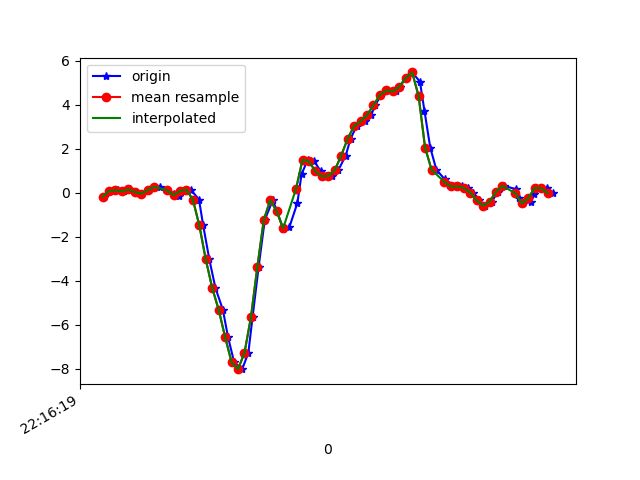

The file beside this chart, header and first rows:
1617747379786, 443016485444052, -0.18501134, -0.04451536, -0.026781062
1617747379814, 443016504500196, 0.0801, 0.1949, -0.0671
1617747379828, 443016523531540, 0.1131, 0.06178, -0.04144
1617747379848, 443016542562868, 0.06911, -0.05062, -0.07199
1617747379864, 443016561619028, 0.1595, 0.1876, -0.09764
1617747379883, 443016580618372, 0.03734, -0.174, -0.06465
1617747379902, 443016599646708, -0.03352, -0.163, -0.0842
1617747379923, 443016618699844, 0.1155, 0.118, -0.1331
1617747379940, 443016637728196, 0.2768, 0.02634, -0.1038
1617747379959, 443016656756516, 0.2634, -0.2253, -0.1502
1617747379980, 443016675809636, 0.1192, 0.2414, -0.1868
1617747380003, 443016694800228, -0.05673, 0.03245, -0.1343
1617747380016, 443016713850948, -0.1569, -0.1105, -0.1783
1617747380035, 443016732876836, 0.08499, 0.1033, -0.2088
1617747380054, 443016751927556, 0.1363, 0.02634, -0.1783
1617747380079, 443016770953444, -0.3047, -0.4782, 0.01354
1617747380092, 443016789960772, -1.479, -0.4721, 0.3068
1617747380111, 443016809010500, -3.023, -0.9523, 0.6708
1617747380130, 443016828035428, -4.329, -1.796, 0.9421
1617747380153, 443016847085156, -5.315, -2.621, 1.227
1617747380169, 443016866110084, -6.556, -3.497, 1.252
1617747380188, 443016885139812, -7.702, -4.244, 1.072
1617747380213, 443016904163876, -8.02, -4.781, 0.7344
1617747380232, 443016923187940, -7.28, -5.021, 0.3434
1617747380245, 443016942236772, -5.666, -5.088, -0.1551
1617747380264, 443016961260900, -3.36, -4.947, -0.4128
1617747380283, 443016980309732, -1.23, -4.571, -0.4361
1617747380308, 443016999306468, -0.3243, -4.119, -0.3896
1617747380321, 443017018329444, -0.8484, -3.675, -0.3945
1617747380340, 443017037377316, -1.644, -3.197, -0.3835
1617747380359, 443017056400420, -1.57, -2.512, -0.276
1617747380384, 443017075448292, -0.466, -1.66, -0.2516
1617747380397, 443017094441700, 0.8425, -0.8411, -0.221
1617747380416, 443017113488612, 1.501, -0.141, -0.1428
1617747380436, 443017132510756, 1.435, 0.493, -0.02434
1617747380457, 443017151557668, 0.9756, 1.001, 0.1052
1617747380473, 443017170579748, 0.7435, 1.357, 0.1528
1617747380492, 443017189598820, 0.7692, 1.65, 0.121
1617747380511, 443017208620068, 1.029, 1.941, 0.1247
1617747380534, 443017227641380, 1.695, 2.291, 0.1944
1617747380549, 443017246687460, 2.464, 2.668, 0.1626
1617747380568, 443017265708772, 3.042, 2.787, -0.01334
1617747380593, 443017284746404, 3.247, 2.835, -0.2003
1617747380613, 443017303767460, 3.538, 2.941, -0.3713
1617747380625, 443017322813284, 3.981, 3.225, -0.4715
1617747380644, 443017341834404, 4.454, 3.373, -0.7085
1617747380663, 443017360855460, 4.657, 3.265, -0.9712
1617747380689, 443017379901284, 4.612, 3.017, -1.201
1617747380702, 443017398903716, 4.825, 2.794, -1.376
1617747380720, 443017417949156, 5.226, 2.674, -1.534
1617747380740, 443017436969828, 5.475, 2.505, -1.696
1617747380764, 443017456015204, 5.059, 2.205, -1.677
1617747380778, 443017475035876, 3.733, 1.676, -1.399
1617747380796, 443017494047716, 2.057, 1.153, -1.156
1617747380815, 443017513092836, 1.053, 0.8693, -0.9235
1617747380841, 443017532113380, 0.6152, 0.6763, -0.6865
1617747380854, 443017551158628, 0.366, 0.4772, -0.5436
1617747380872, 443017570179044, 0.2878, 0.3562, -0.4165
1617747380894, 443017589218020, 0.2927, 0.2939, -0.2956
1617747380912, 443017608238180, 0.2267, 0.2218, -0.2015
1617747380930, 443017627283300, 0.01413, 0.1302, -0.1123
... 13 more rows
